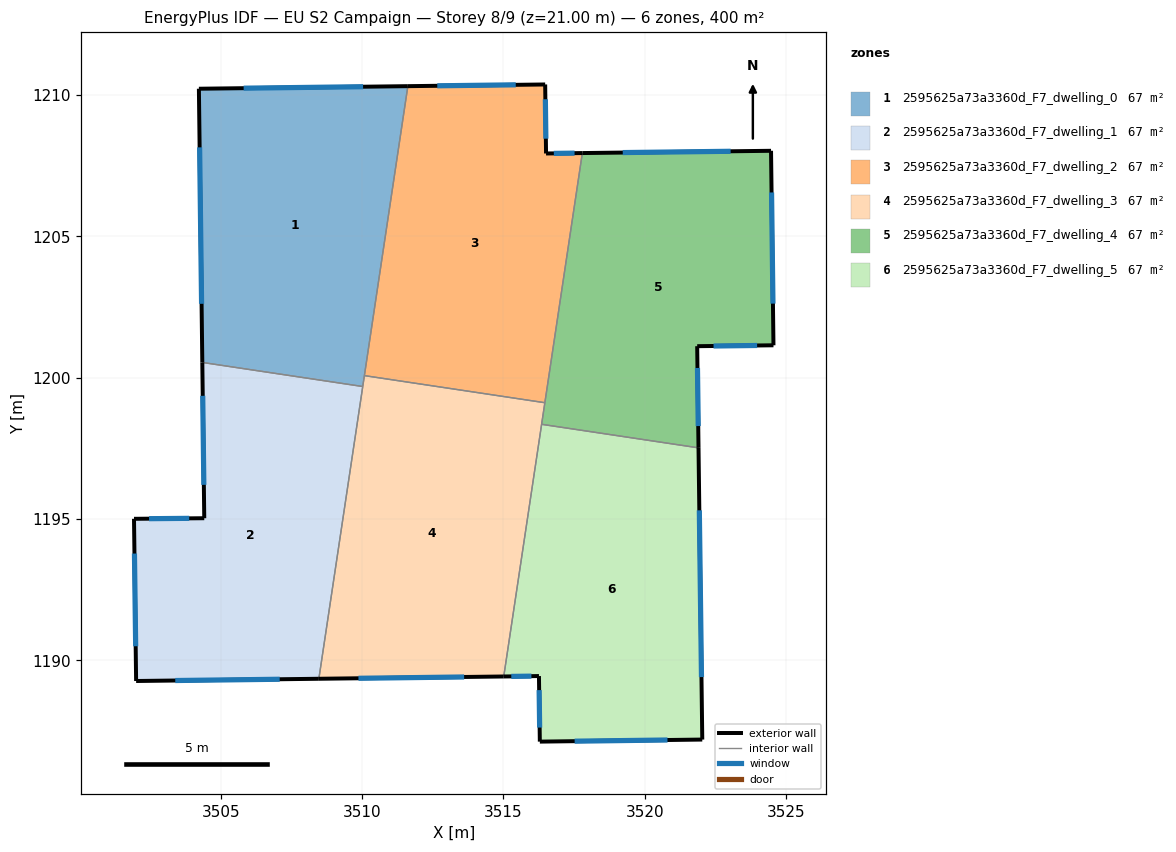
=== STOREY PLAN SPEC (per zone: floor XY polygon, exterior-wall plan segments, windows/doors) ===
zone 1: 2595625a73a3360d_F7_dwelling_0  (66.7 m²)
  floor: (3511.62, 1210.31) (3510.02, 1199.69) (3504.35, 1200.54) (3504.23, 1210.22)
  exterior wall: (3504.23, 1210.22) – (3504.35, 1200.54)  [9.7 m]
    window: (3504.25, 1208.15) – (3504.32, 1202.61)  [9.5 m²]
  exterior wall: (3511.62, 1210.31) – (3504.23, 1210.22)  [7.4 m]
    window: (3510.04, 1210.29) – (3505.81, 1210.24)  [7.2 m²]
  interior walls: 3
zone 2: 2595625a73a3360d_F7_dwelling_1  (66.7 m²)
  floor: (3510.02, 1199.69) (3508.47, 1189.34) (3502.01, 1189.27) (3501.93, 1195.00) (3504.42, 1195.03) (3504.35, 1200.54)
  exterior wall: (3502.01, 1189.27) – (3508.47, 1189.34)  [6.5 m]
    window: (3503.39, 1189.28) – (3507.09, 1189.33)  [6.3 m²]
  exterior wall: (3501.93, 1195.00) – (3502.01, 1189.27)  [5.7 m]
    window: (3501.95, 1193.78) – (3501.99, 1190.50)  [5.6 m²]
  exterior wall: (3504.42, 1195.03) – (3501.93, 1195.00)  [2.5 m]
    window: (3503.88, 1195.02) – (3502.46, 1195.01)  [2.4 m²]
  exterior wall: (3504.35, 1200.54) – (3504.42, 1195.03)  [5.5 m]
    window: (3504.36, 1199.36) – (3504.40, 1196.21)  [5.4 m²]
  interior walls: 2
zone 3: 2595625a73a3360d_F7_dwelling_2  (66.6 m²)
  floor: (3516.48, 1210.37) (3516.51, 1207.93) (3517.79, 1207.95) (3516.47, 1199.11) (3510.08, 1200.07) (3511.62, 1210.31)
  exterior wall: (3516.51, 1207.93) – (3516.48, 1210.37)  [2.4 m]
    window: (3516.50, 1208.46) – (3516.49, 1209.85)  [2.4 m²]
  exterior wall: (3517.79, 1207.95) – (3516.51, 1207.93)  [1.3 m]
    window: (3517.52, 1207.94) – (3516.79, 1207.94)  [1.3 m²]
  exterior wall: (3516.48, 1210.37) – (3511.62, 1210.31)  [4.9 m]
    window: (3515.44, 1210.36) – (3512.66, 1210.33)  [4.8 m²]
  interior walls: 3
zone 4: 2595625a73a3360d_F7_dwelling_3  (66.7 m²)
  floor: (3516.47, 1199.11) (3515.01, 1189.43) (3508.47, 1189.34) (3510.08, 1200.07)
  exterior wall: (3508.47, 1189.34) – (3515.01, 1189.43)  [6.5 m]
    window: (3509.87, 1189.36) – (3513.61, 1189.41)  [6.4 m²]
  interior walls: 5
zone 5: 2595625a73a3360d_F7_dwelling_4  (66.7 m²)
  floor: (3524.47, 1208.03) (3524.56, 1201.14) (3521.86, 1201.11) (3521.91, 1197.52) (3516.35, 1198.35) (3517.79, 1207.95)
  exterior wall: (3524.56, 1201.14) – (3524.47, 1208.03)  [6.9 m]
    window: (3524.54, 1202.62) – (3524.49, 1206.55)  [6.7 m²]
  exterior wall: (3521.86, 1201.11) – (3524.56, 1201.14)  [2.7 m]
    window: (3522.44, 1201.12) – (3523.98, 1201.14)  [2.6 m²]
  exterior wall: (3521.91, 1197.52) – (3521.86, 1201.11)  [3.6 m]
    window: (3521.89, 1198.29) – (3521.87, 1200.34)  [3.5 m²]
  exterior wall: (3524.47, 1208.03) – (3517.79, 1207.95)  [6.7 m]
    window: (3523.04, 1208.01) – (3519.22, 1207.96)  [6.5 m²]
  interior walls: 3
zone 6: 2595625a73a3360d_F7_dwelling_5  (66.7 m²)
  floor: (3521.91, 1197.52) (3522.04, 1187.19) (3516.29, 1187.12) (3516.26, 1189.44) (3515.01, 1189.43) (3516.35, 1198.35)
  exterior wall: (3522.04, 1187.19) – (3521.91, 1197.52)  [10.3 m]
    window: (3522.01, 1189.40) – (3521.93, 1195.31)  [10.1 m²]
  exterior wall: (3516.29, 1187.12) – (3522.04, 1187.19)  [5.7 m]
    window: (3517.52, 1187.14) – (3520.81, 1187.18)  [5.6 m²]
  exterior wall: (3516.26, 1189.44) – (3516.29, 1187.12)  [2.3 m]
    window: (3516.27, 1188.94) – (3516.28, 1187.62)  [2.3 m²]
  exterior wall: (3515.01, 1189.43) – (3516.26, 1189.44)  [1.2 m]
    window: (3515.28, 1189.43) – (3515.99, 1189.44)  [1.2 m²]
  interior walls: 2

=== DERIVED (storey summary) ===
Building: EU S2 Campaign
Storey: 8 of 9  (floor level z = 21.00 m)
Storey gross floor area: 399.9 m²
Zones on this storey: 6
  - 2595625a73a3360d_F7_dwelling_0: floor 66.7 m²; exterior wall 17.1 m (51.2 m²); 2 window(s) 16.7 m²; WWR 32.7%
  - 2595625a73a3360d_F7_dwelling_1: floor 66.7 m²; exterior wall 20.2 m (60.6 m²); 4 window(s) 19.8 m²; WWR 32.7%
  - 2595625a73a3360d_F7_dwelling_2: floor 66.6 m²; exterior wall 8.6 m (25.8 m²); 3 window(s) 8.4 m²; WWR 32.7%
  - 2595625a73a3360d_F7_dwelling_3: floor 66.7 m²; exterior wall 6.5 m (19.6 m²); 1 window(s) 6.4 m²; WWR 32.7%
  - 2595625a73a3360d_F7_dwelling_4: floor 66.7 m²; exterior wall 19.9 m (59.6 m²); 4 window(s) 19.5 m²; WWR 32.7%
  - 2595625a73a3360d_F7_dwelling_5: floor 66.7 m²; exterior wall 19.6 m (58.9 m²); 4 window(s) 19.2 m²; WWR 32.7%
Zone adjacency (shared interzone walls):
  - 2595625a73a3360d_F7_dwelling_0 ↔ 2595625a73a3360d_F7_dwelling_1
  - 2595625a73a3360d_F7_dwelling_0 ↔ 2595625a73a3360d_F7_dwelling_2
  - 2595625a73a3360d_F7_dwelling_0 ↔ 2595625a73a3360d_F7_dwelling_3
  - 2595625a73a3360d_F7_dwelling_1 ↔ 2595625a73a3360d_F7_dwelling_3
  - 2595625a73a3360d_F7_dwelling_2 ↔ 2595625a73a3360d_F7_dwelling_3
  - 2595625a73a3360d_F7_dwelling_2 ↔ 2595625a73a3360d_F7_dwelling_4
  - 2595625a73a3360d_F7_dwelling_3 ↔ 2595625a73a3360d_F7_dwelling_4
  - 2595625a73a3360d_F7_dwelling_3 ↔ 2595625a73a3360d_F7_dwelling_5
  - 2595625a73a3360d_F7_dwelling_4 ↔ 2595625a73a3360d_F7_dwelling_5